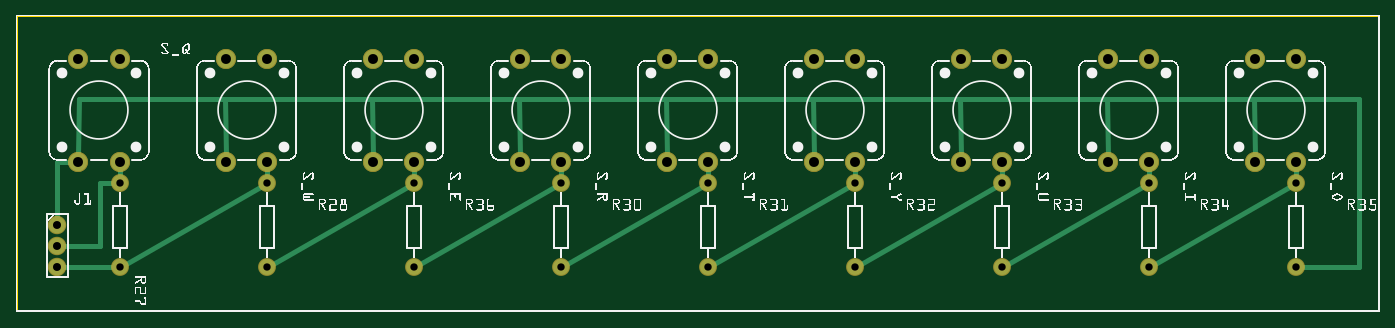
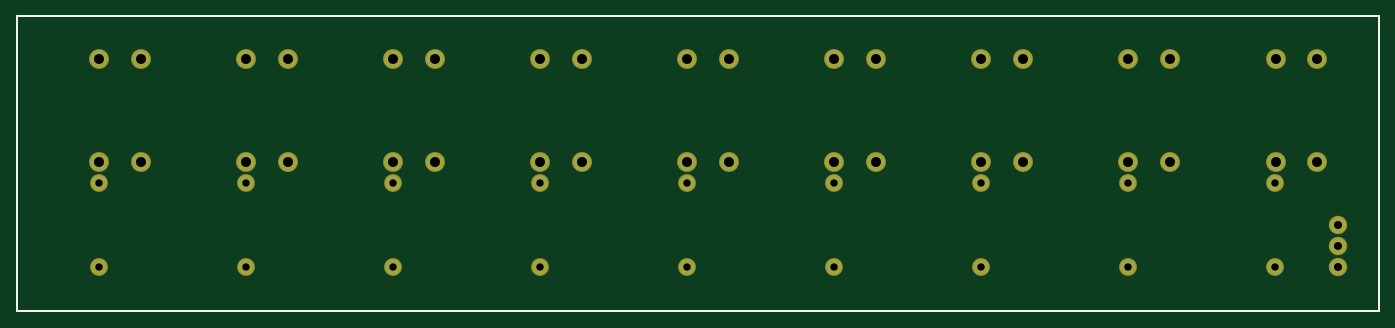
Circuit board: 8 layer files. Board 164.8 x 35.8 mm.
- bottom_copper: key.gbl (1114 bytes)
- bottom_silk: key.gbo (360 bytes)
- bottom_mask: key.gbs (1110 bytes)
- outline: key.gko (370 bytes)
- top_copper: key.gtl (3080 bytes)
- top_silk: key.gto (253704 bytes)
- top_mask: key.gts (1628 bytes)
- drill: key_drill.txt (1001 bytes)

=== bottom_copper: key.gbl ===
G04 MADE WITH FRITZING*
G04 WWW.FRITZING.ORG*
G04 DOUBLE SIDED*
G04 HOLES PLATED*
G04 CONTOUR ON CENTER OF CONTOUR VECTOR*
%ASAXBY*%
%FSLAX23Y23*%
%MOIN*%
%OFA0B0*%
%SFA1.0B1.0*%
%ADD10C,0.078000*%
%ADD11C,0.085000*%
%ADD12C,0.075000*%
%LNCOPPER0*%
G90*
G70*
G54D10*
X198Y416D03*
X198Y316D03*
X198Y216D03*
G54D11*
X6098Y1208D03*
X5901Y1208D03*
X5901Y716D03*
X6098Y716D03*
X5398Y1208D03*
X5201Y1208D03*
X5201Y716D03*
X5398Y716D03*
X3298Y1208D03*
X3101Y1208D03*
X3101Y716D03*
X3298Y716D03*
X3998Y1208D03*
X3801Y1208D03*
X3801Y716D03*
X3998Y716D03*
X4698Y1208D03*
X4501Y1208D03*
X4501Y716D03*
X4698Y716D03*
X2598Y1208D03*
X2401Y1208D03*
X2401Y716D03*
X2598Y716D03*
X1198Y1208D03*
X1001Y1208D03*
X1001Y716D03*
X1198Y716D03*
X1898Y1208D03*
X1701Y1208D03*
X1701Y716D03*
X1898Y716D03*
X495Y1208D03*
X298Y1208D03*
X298Y716D03*
X495Y716D03*
G54D12*
X498Y616D03*
X498Y216D03*
X6098Y616D03*
X6098Y216D03*
X5398Y616D03*
X5398Y216D03*
X4698Y616D03*
X4698Y216D03*
X3998Y616D03*
X3998Y216D03*
X3298Y616D03*
X3298Y216D03*
X1898Y616D03*
X1898Y216D03*
X2598Y616D03*
X2598Y216D03*
X1198Y616D03*
X1198Y216D03*
G04 End of Copper0*
M02*
=== bottom_silk: key.gbo ===
G04 MADE WITH FRITZING*
G04 WWW.FRITZING.ORG*
G04 DOUBLE SIDED*
G04 HOLES PLATED*
G04 CONTOUR ON CENTER OF CONTOUR VECTOR*
%ASAXBY*%
%FSLAX23Y23*%
%MOIN*%
%OFA0B0*%
%SFA1.0B1.0*%
%ADD10R,6.496070X1.417320X6.480070X1.401320*%
%ADD11C,0.008000*%
%LNSILK0*%
G90*
G70*
G54D11*
X4Y1413D02*
X6492Y1413D01*
X6492Y4D01*
X4Y4D01*
X4Y1413D01*
D02*
G04 End of Silk0*
M02*
=== bottom_mask: key.gbs ===
G04 MADE WITH FRITZING*
G04 WWW.FRITZING.ORG*
G04 DOUBLE SIDED*
G04 HOLES PLATED*
G04 CONTOUR ON CENTER OF CONTOUR VECTOR*
%ASAXBY*%
%FSLAX23Y23*%
%MOIN*%
%OFA0B0*%
%SFA1.0B1.0*%
%ADD10C,0.088000*%
%ADD11C,0.095000*%
%ADD12C,0.085000*%
%LNMASK0*%
G90*
G70*
G54D10*
X198Y416D03*
X198Y316D03*
X198Y216D03*
G54D11*
X6098Y1208D03*
X5901Y1208D03*
X5901Y716D03*
X6098Y716D03*
X5398Y1208D03*
X5201Y1208D03*
X5201Y716D03*
X5398Y716D03*
X3298Y1208D03*
X3101Y1208D03*
X3101Y716D03*
X3298Y716D03*
X3998Y1208D03*
X3801Y1208D03*
X3801Y716D03*
X3998Y716D03*
X4698Y1208D03*
X4501Y1208D03*
X4501Y716D03*
X4698Y716D03*
X2598Y1208D03*
X2401Y1208D03*
X2401Y716D03*
X2598Y716D03*
X1198Y1208D03*
X1001Y1208D03*
X1001Y716D03*
X1198Y716D03*
X1898Y1208D03*
X1701Y1208D03*
X1701Y716D03*
X1898Y716D03*
X495Y1208D03*
X298Y1208D03*
X298Y716D03*
X495Y716D03*
G54D12*
X498Y616D03*
X498Y216D03*
X6098Y616D03*
X6098Y216D03*
X5398Y616D03*
X5398Y216D03*
X4698Y616D03*
X4698Y216D03*
X3998Y616D03*
X3998Y216D03*
X3298Y616D03*
X3298Y216D03*
X1898Y616D03*
X1898Y216D03*
X2598Y616D03*
X2598Y216D03*
X1198Y616D03*
X1198Y216D03*
G04 End of Mask0*
M02*
=== outline: key.gko ===
G04 MADE WITH FRITZING*
G04 WWW.FRITZING.ORG*
G04 DOUBLE SIDED*
G04 HOLES PLATED*
G04 CONTOUR ON CENTER OF CONTOUR VECTOR*
%ASAXBY*%
%FSLAX23Y23*%
%MOIN*%
%OFA0B0*%
%SFA1.0B1.0*%
%ADD10R,6.496070X1.417320*%
%ADD11C,0.008000*%
%ADD10C,0.008*%
%LNCONTOUR*%
G90*
G70*
G54D10*
G54D11*
X4Y1413D02*
X6492Y1413D01*
X6492Y4D01*
X4Y4D01*
X4Y1413D01*
D02*
G04 End of contour*
M02*
=== top_copper: key.gtl ===
G04 MADE WITH FRITZING*
G04 WWW.FRITZING.ORG*
G04 DOUBLE SIDED*
G04 HOLES PLATED*
G04 CONTOUR ON CENTER OF CONTOUR VECTOR*
%ASAXBY*%
%FSLAX23Y23*%
%MOIN*%
%OFA0B0*%
%SFA1.0B1.0*%
%ADD10C,0.078000*%
%ADD11C,0.085000*%
%ADD12C,0.075000*%
%ADD13C,0.024000*%
%LNCOPPER1*%
G90*
G70*
G54D10*
X198Y416D03*
X198Y316D03*
X198Y216D03*
G54D11*
X6098Y1208D03*
X5901Y1208D03*
X5901Y716D03*
X6098Y716D03*
X6098Y1208D03*
X5901Y1208D03*
X5901Y716D03*
X6098Y716D03*
X5398Y1208D03*
X5201Y1208D03*
X5201Y716D03*
X5398Y716D03*
X5398Y1208D03*
X5201Y1208D03*
X5201Y716D03*
X5398Y716D03*
X3298Y1208D03*
X3101Y1208D03*
X3101Y716D03*
X3298Y716D03*
X3298Y1208D03*
X3101Y1208D03*
X3101Y716D03*
X3298Y716D03*
X3998Y1208D03*
X3801Y1208D03*
X3801Y716D03*
X3998Y716D03*
X3998Y1208D03*
X3801Y1208D03*
X3801Y716D03*
X3998Y716D03*
X4698Y1208D03*
X4501Y1208D03*
X4501Y716D03*
X4698Y716D03*
X4698Y1208D03*
X4501Y1208D03*
X4501Y716D03*
X4698Y716D03*
X2598Y1208D03*
X2401Y1208D03*
X2401Y716D03*
X2598Y716D03*
X2598Y1208D03*
X2401Y1208D03*
X2401Y716D03*
X2598Y716D03*
X1198Y1208D03*
X1001Y1208D03*
X1001Y716D03*
X1198Y716D03*
X1198Y1208D03*
X1001Y1208D03*
X1001Y716D03*
X1198Y716D03*
X1898Y1208D03*
X1701Y1208D03*
X1701Y716D03*
X1898Y716D03*
X1898Y1208D03*
X1701Y1208D03*
X1701Y716D03*
X1898Y716D03*
X495Y1208D03*
X298Y1208D03*
X298Y716D03*
X495Y716D03*
X495Y1208D03*
X298Y1208D03*
X298Y716D03*
X495Y716D03*
G54D12*
X498Y616D03*
X498Y216D03*
X6098Y616D03*
X6098Y216D03*
X5398Y616D03*
X5398Y216D03*
X4698Y616D03*
X4698Y216D03*
X3998Y616D03*
X3998Y216D03*
X3298Y616D03*
X3298Y216D03*
X1898Y616D03*
X1898Y216D03*
X2598Y616D03*
X2598Y216D03*
X1198Y616D03*
X1198Y216D03*
G54D13*
X399Y315D02*
X228Y316D01*
D02*
X399Y615D02*
X399Y315D01*
D02*
X198Y717D02*
X198Y446D01*
D02*
X264Y716D02*
X198Y717D01*
D02*
X470Y616D02*
X399Y615D01*
D02*
X470Y216D02*
X228Y216D01*
D02*
X5198Y1016D02*
X5201Y751D01*
D02*
X5898Y1016D02*
X5901Y751D01*
D02*
X4498Y1016D02*
X4501Y751D01*
D02*
X5198Y1016D02*
X5898Y1016D01*
D02*
X6398Y216D02*
X6127Y216D01*
D02*
X5898Y1016D02*
X6398Y1016D01*
D02*
X6398Y1016D02*
X6398Y216D01*
D02*
X4498Y1016D02*
X5198Y1016D01*
D02*
X3798Y1016D02*
X4498Y1016D01*
D02*
X3098Y1016D02*
X3798Y1016D01*
D02*
X2398Y1016D02*
X3098Y1016D01*
D02*
X1698Y1016D02*
X2398Y1016D01*
D02*
X998Y1016D02*
X1001Y751D01*
D02*
X998Y1016D02*
X1698Y1016D01*
D02*
X299Y1016D02*
X998Y1016D01*
D02*
X298Y751D02*
X299Y1016D01*
D02*
X4723Y230D02*
X5373Y602D01*
D02*
X2623Y230D02*
X3273Y602D01*
D02*
X1923Y230D02*
X2573Y602D01*
D02*
X1873Y602D02*
X1223Y230D01*
D02*
X3798Y1016D02*
X3801Y751D01*
D02*
X3098Y1016D02*
X3101Y751D01*
D02*
X2398Y1016D02*
X2401Y751D01*
D02*
X1698Y1016D02*
X1701Y751D01*
D02*
X3973Y602D02*
X3323Y230D01*
D02*
X4673Y602D02*
X4023Y230D01*
D02*
X3298Y644D02*
X3298Y681D01*
D02*
X2598Y644D02*
X2598Y681D01*
D02*
X1898Y644D02*
X1898Y681D01*
D02*
X6073Y602D02*
X5423Y230D01*
D02*
X1198Y644D02*
X1198Y681D01*
D02*
X1173Y602D02*
X523Y230D01*
D02*
X496Y681D02*
X497Y644D01*
D02*
X6098Y644D02*
X6098Y681D01*
D02*
X5398Y644D02*
X5398Y681D01*
D02*
X4698Y644D02*
X4698Y681D01*
D02*
X3998Y644D02*
X3998Y681D01*
G04 End of Copper1*
M02*
=== top_silk: key.gto (253704 bytes, source omitted) ===
=== top_mask: key.gts ===
G04 MADE WITH FRITZING*
G04 WWW.FRITZING.ORG*
G04 DOUBLE SIDED*
G04 HOLES PLATED*
G04 CONTOUR ON CENTER OF CONTOUR VECTOR*
%ASAXBY*%
%FSLAX23Y23*%
%MOIN*%
%OFA0B0*%
%SFA1.0B1.0*%
%ADD10C,0.088000*%
%ADD11C,0.095000*%
%ADD12C,0.085000*%
%LNMASK1*%
G90*
G70*
G54D10*
X198Y416D03*
X198Y316D03*
X198Y216D03*
G54D11*
X6098Y1208D03*
X5901Y1208D03*
X5901Y716D03*
X6098Y716D03*
X6098Y1208D03*
X5901Y1208D03*
X5901Y716D03*
X6098Y716D03*
X5398Y1208D03*
X5201Y1208D03*
X5201Y716D03*
X5398Y716D03*
X5398Y1208D03*
X5201Y1208D03*
X5201Y716D03*
X5398Y716D03*
X3298Y1208D03*
X3101Y1208D03*
X3101Y716D03*
X3298Y716D03*
X3298Y1208D03*
X3101Y1208D03*
X3101Y716D03*
X3298Y716D03*
X3998Y1208D03*
X3801Y1208D03*
X3801Y716D03*
X3998Y716D03*
X3998Y1208D03*
X3801Y1208D03*
X3801Y716D03*
X3998Y716D03*
X4698Y1208D03*
X4501Y1208D03*
X4501Y716D03*
X4698Y716D03*
X4698Y1208D03*
X4501Y1208D03*
X4501Y716D03*
X4698Y716D03*
X2598Y1208D03*
X2401Y1208D03*
X2401Y716D03*
X2598Y716D03*
X2598Y1208D03*
X2401Y1208D03*
X2401Y716D03*
X2598Y716D03*
X1198Y1208D03*
X1001Y1208D03*
X1001Y716D03*
X1198Y716D03*
X1198Y1208D03*
X1001Y1208D03*
X1001Y716D03*
X1198Y716D03*
X1898Y1208D03*
X1701Y1208D03*
X1701Y716D03*
X1898Y716D03*
X1898Y1208D03*
X1701Y1208D03*
X1701Y716D03*
X1898Y716D03*
X495Y1208D03*
X298Y1208D03*
X298Y716D03*
X495Y716D03*
X495Y1208D03*
X298Y1208D03*
X298Y716D03*
X495Y716D03*
G54D12*
X498Y616D03*
X498Y216D03*
X6098Y616D03*
X6098Y216D03*
X5398Y616D03*
X5398Y216D03*
X4698Y616D03*
X4698Y216D03*
X3998Y616D03*
X3998Y216D03*
X3298Y616D03*
X3298Y216D03*
X1898Y616D03*
X1898Y216D03*
X2598Y616D03*
X2598Y216D03*
X1198Y616D03*
X1198Y216D03*
G04 End of Mask1*
M02*
=== drill: key_drill.txt ===
; NON-PLATED HOLES START AT T1
; THROUGH (PLATED) HOLES START AT T100
M48
INCH
T100C0.047244
T101C0.038000
T102C0.035000
%
T100
X010014Y012079
X032982Y007158
X052014Y007158
X004951Y012079
X039982Y012079
X059014Y007158
X046982Y012079
X053982Y007158
X038014Y007158
X025982Y007158
X004951Y007158
X024014Y007158
X002982Y007158
X018982Y012079
X011982Y007158
X031014Y012079
X039982Y007158
X002982Y012079
X018982Y007158
X010014Y007158
X060982Y007158
X060982Y012079
X017014Y007158
X017014Y012079
X031014Y007158
X032982Y012079
X045014Y007158
X011982Y012079
X052014Y012079
X024014Y012079
X038014Y012079
X053982Y012079
X059014Y012079
X025982Y012079
X046982Y007158
X045014Y012079
T101
X001982Y004158
X001982Y002158
X001982Y003158
T102
X060982Y002158
X039982Y002158
X046982Y006158
X018982Y006158
X032982Y006158
X053982Y006158
X025982Y002158
X004982Y002158
X004982Y006158
X046982Y002158
X018982Y002158
X032982Y002158
X039982Y006158
X053982Y002158
X060982Y006158
X025982Y006158
X011982Y006158
X011982Y002158
T00
M30

